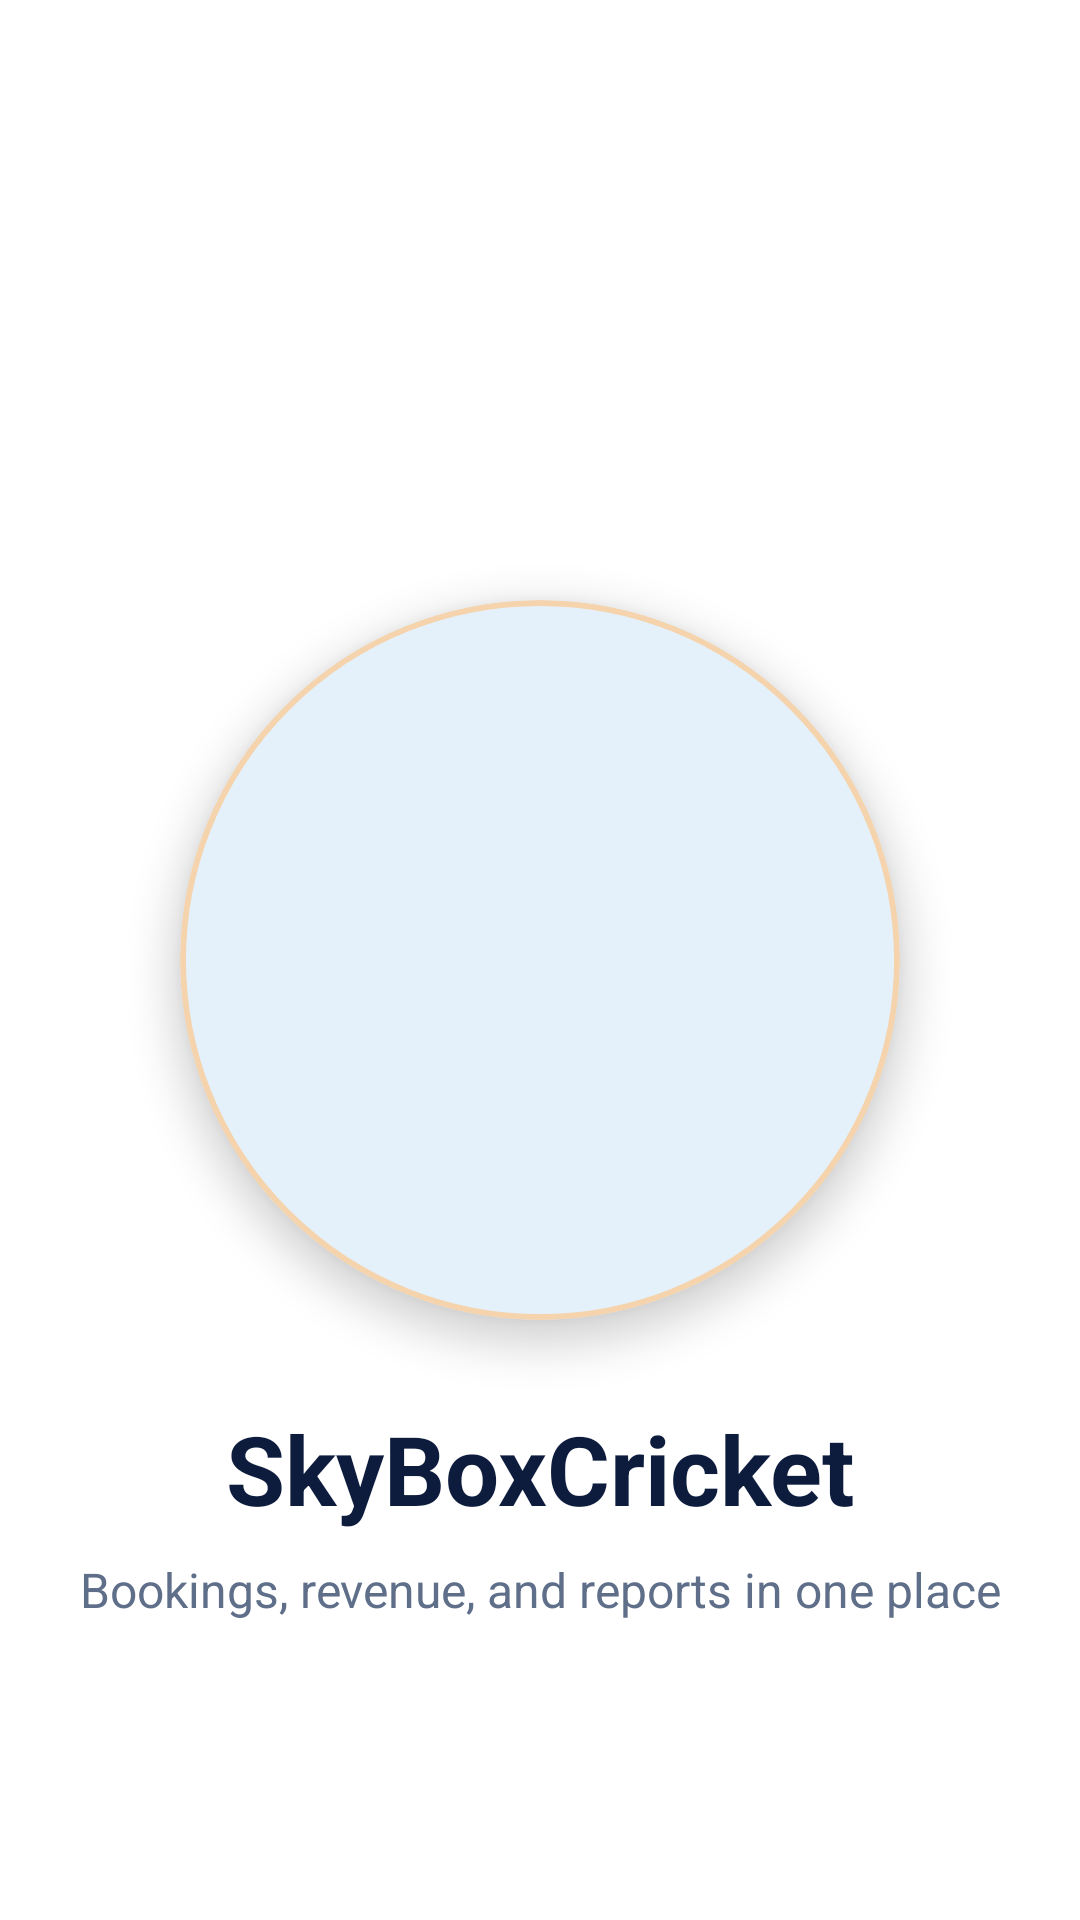

Reconstruct the res/layout file that produces this screen, plus the resources it refers to.
<!-- AndroidManifest.xml: application theme Theme.SkyBoxCricket -->
<!-- res/layout/activity_splash.xml -->
<?xml version="1.0" encoding="utf-8"?>
<androidx.constraintlayout.widget.ConstraintLayout xmlns:android="http://schemas.android.com/apk/res/android"
    xmlns:app="http://schemas.android.com/apk/res-auto"
    android:id="@+id/splashRoot"
    android:layout_width="match_parent"
    android:layout_height="match_parent"
    android:background="@color/screen_bg">

    <com.google.android.material.card.MaterialCardView
        android:id="@+id/logoCircleCard"
        android:layout_width="240dp"
        android:layout_height="240dp"
        app:cardBackgroundColor="@color/surface_card"
        app:cardCornerRadius="120dp"
        app:cardElevation="8dp"
        app:strokeColor="@color/stroke_soft"
        app:strokeWidth="2dp"
        app:layout_constraintEnd_toEndOf="parent"
        app:layout_constraintStart_toStartOf="parent"
        app:layout_constraintTop_toTopOf="parent"
        app:layout_constraintBottom_toBottomOf="parent">

        <ImageView
            android:id="@+id/logoImage"
            android:layout_width="match_parent"
            android:layout_height="match_parent"
            android:padding="18dp"
            android:scaleType="centerCrop"
            android:src="@drawable/skye_splash_logo" />
    </com.google.android.material.card.MaterialCardView>

    <TextView
        android:id="@+id/appTitle"
        android:layout_width="wrap_content"
        android:layout_height="wrap_content"
        android:layout_marginTop="28dp"
        android:text="@string/app_name"
        android:textColor="@color/text_primary"
        android:textSize="32sp"
        android:textStyle="bold"
        app:layout_constraintTop_toBottomOf="@id/logoCircleCard"
        app:layout_constraintEnd_toEndOf="parent"
        app:layout_constraintStart_toStartOf="parent" />

    <TextView
        android:id="@+id/tagline"
        android:layout_width="wrap_content"
        android:layout_height="wrap_content"
        android:layout_marginTop="8dp"
        android:text="@string/splash_tagline"
        android:textColor="@color/text_secondary"
        android:textSize="16sp"
        app:layout_constraintTop_toBottomOf="@id/appTitle"
        app:layout_constraintEnd_toEndOf="parent"
        app:layout_constraintStart_toStartOf="parent" />


</androidx.constraintlayout.widget.ConstraintLayout>
<!-- resources referenced by this layout -->
<resources>
  <color name="screen_bg">#FFFFFFFF</color>
  <color name="stroke_soft">#F5D4AD</color>
  <color name="surface_card">#FFFFFFFF</color>
  <color name="text_primary">#0D1B3D</color>
  <color name="text_secondary">#5F6F8A</color>
  <string name="app_name">SkyBoxCricket</string>
  <string name="splash_tagline">Bookings, revenue, and reports in one place</string>
  <style name="Theme.SkyBoxCricket" parent="Base.Theme.SkyBoxCricket" />
  <style name="Base.Theme.SkyBoxCricket" parent="Theme.Material3.DayNight.NoActionBar">
          <item name="colorPrimary">@color/brand_blue</item>
          <item name="colorOnPrimary">@color/white</item>
          <item name="colorSecondary">@color/brand_navy</item>
          <item name="colorSurface">@color/surface_card</item>
          <item name="colorOnSurface">@color/text_primary</item>
          <item name="colorOnSurfaceVariant">@color/text_secondary</item>
          <item name="colorOutline">@color/card_stroke</item>
          <item name="android:colorBackground">@color/screen_background</item>
          <item name="android:windowBackground">@color/screen_background</item>
          <item name="android:textColorPrimary">@color/text_primary</item>
          <item name="android:textColorSecondary">@color/text_secondary</item>
          <item name="toolbarStyle">@style/Widget.SkyBoxCricket.Toolbar</item>
          <item name="android:statusBarColor">@android:color/transparent</item>
          <item name="android:navigationBarColor">@android:color/transparent</item>
      </style>
  <color name="brand_blue">#1E88E5</color>
  <color name="white">#FFFFFFFF</color>
  <color name="brand_navy">#0D1B3D</color>
  <color name="card_stroke">#D8E5F4</color>
  <color name="screen_background">#F8FBFF</color>
  <style name="Widget.SkyBoxCricket.Toolbar" parent="Widget.Material3.Toolbar">
          <item name="titleTextColor">@color/toolbar_content</item>
          <item name="subtitleTextColor">@color/text_secondary</item>
          <item name="navigationIconTint">@color/toolbar_content</item>
      </style>
  <color name="toolbar_content">#0D1B3D</color>
</resources>
